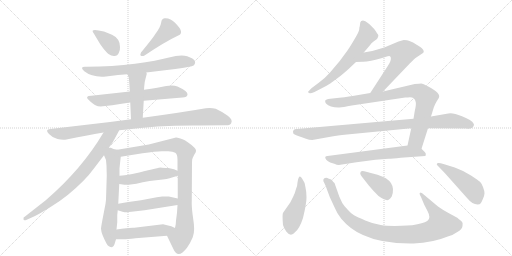
t = 0.00 s
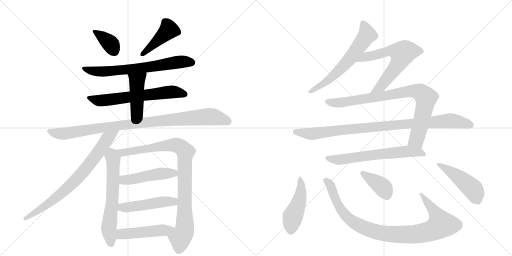
t = 3.23 s
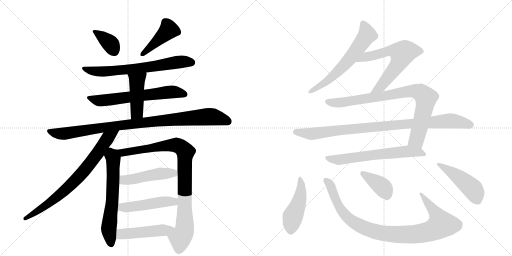
t = 6.47 s
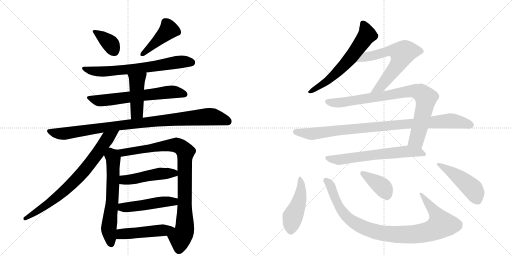
t = 9.70 s
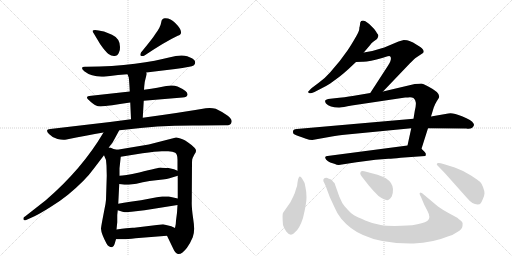
t = 12.94 s
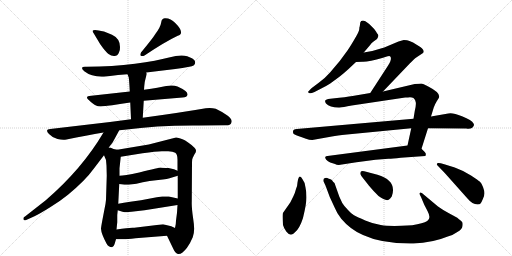
t = 16.17 s

The animated SVG that drew these frames (rendered in a browser with its animation timeline set to each time). Animation: 21 CSS @keyframes rules; one cycle of 16.17 s.

<svg version="1.1" viewBox="0 0 2048 1024" xmlns="http://www.w3.org/2000/svg">
  <g stroke="lightgray" stroke-dasharray="1,1" stroke-width="1" transform="scale(4, 4)">
    <line x1="0" y1="0" x2="256" y2="256"></line>
    <line x1="256" y1="0" x2="0" y2="256"></line>
    <line x1="128" y1="0" x2="128" y2="256"></line>
    <line x1="0" y1="128" x2="256" y2="128"></line>
    <line x1="256" y1="0" x2="512" y2="256"></line>
    <line x1="512" y1="0" x2="256" y2="256"></line>
    <line x1="384" y1="0" x2="384" y2="256"></line>
    <line x1="256" y1="128" x2="512" y2="128"></line>
  </g>
<g transform="scale(1, -1) translate(0, -850)">
   <style type="text/css">
    @keyframes keyframes0 {
      from {
       stroke: black;
       stroke-dashoffset: 374;
       stroke-width: 128;
       }
       55% {
       animation-timing-function: step-end;
       stroke: black;
       stroke-dashoffset: 0;
       stroke-width: 128;
       }
       to {
       stroke: black;
       stroke-width: 1024;
       }
       }
       #make-me-a-hanzi-animation-0 {
         animation: keyframes0 0.554362s both;
         animation-delay: 0.000000s;
         animation-timing-function: linear;
       }
    @keyframes keyframes1 {
      from {
       stroke: black;
       stroke-dashoffset: 435;
       stroke-width: 128;
       }
       59% {
       animation-timing-function: step-end;
       stroke: black;
       stroke-dashoffset: 0;
       stroke-width: 128;
       }
       to {
       stroke: black;
       stroke-width: 1024;
       }
       }
       #make-me-a-hanzi-animation-1 {
         animation: keyframes1 0.604004s both;
         animation-delay: 0.554362s;
         animation-timing-function: linear;
       }
    @keyframes keyframes2 {
      from {
       stroke: black;
       stroke-dashoffset: 690;
       stroke-width: 128;
       }
       69% {
       animation-timing-function: step-end;
       stroke: black;
       stroke-dashoffset: 0;
       stroke-width: 128;
       }
       to {
       stroke: black;
       stroke-width: 1024;
       }
       }
       #make-me-a-hanzi-animation-2 {
         animation: keyframes2 0.811523s both;
         animation-delay: 1.158366s;
         animation-timing-function: linear;
       }
    @keyframes keyframes3 {
      from {
       stroke: black;
       stroke-dashoffset: 642;
       stroke-width: 128;
       }
       68% {
       animation-timing-function: step-end;
       stroke: black;
       stroke-dashoffset: 0;
       stroke-width: 128;
       }
       to {
       stroke: black;
       stroke-width: 1024;
       }
       }
       #make-me-a-hanzi-animation-3 {
         animation: keyframes3 0.772461s both;
         animation-delay: 1.969889s;
         animation-timing-function: linear;
       }
    @keyframes keyframes4 {
      from {
       stroke: black;
       stroke-dashoffset: 449;
       stroke-width: 128;
       }
       59% {
       animation-timing-function: step-end;
       stroke: black;
       stroke-dashoffset: 0;
       stroke-width: 128;
       }
       to {
       stroke: black;
       stroke-width: 1024;
       }
       }
       #make-me-a-hanzi-animation-4 {
         animation: keyframes4 0.615397s both;
         animation-delay: 2.742350s;
         animation-timing-function: linear;
       }
    @keyframes keyframes5 {
      from {
       stroke: black;
       stroke-dashoffset: 976;
       stroke-width: 128;
       }
       76% {
       animation-timing-function: step-end;
       stroke: black;
       stroke-dashoffset: 0;
       stroke-width: 128;
       }
       to {
       stroke: black;
       stroke-width: 1024;
       }
       }
       #make-me-a-hanzi-animation-5 {
         animation: keyframes5 1.044271s both;
         animation-delay: 3.357747s;
         animation-timing-function: linear;
       }
    @keyframes keyframes6 {
      from {
       stroke: black;
       stroke-dashoffset: 769;
       stroke-width: 128;
       }
       71% {
       animation-timing-function: step-end;
       stroke: black;
       stroke-dashoffset: 0;
       stroke-width: 128;
       }
       to {
       stroke: black;
       stroke-width: 1024;
       }
       }
       #make-me-a-hanzi-animation-6 {
         animation: keyframes6 0.875814s both;
         animation-delay: 4.402018s;
         animation-timing-function: linear;
       }
    @keyframes keyframes7 {
      from {
       stroke: black;
       stroke-dashoffset: 638;
       stroke-width: 128;
       }
       67% {
       animation-timing-function: step-end;
       stroke: black;
       stroke-dashoffset: 0;
       stroke-width: 128;
       }
       to {
       stroke: black;
       stroke-width: 1024;
       }
       }
       #make-me-a-hanzi-animation-7 {
         animation: keyframes7 0.769206s both;
         animation-delay: 5.277832s;
         animation-timing-function: linear;
       }
    @keyframes keyframes8 {
      from {
       stroke: black;
       stroke-dashoffset: 926;
       stroke-width: 128;
       }
       75% {
       animation-timing-function: step-end;
       stroke: black;
       stroke-dashoffset: 0;
       stroke-width: 128;
       }
       to {
       stroke: black;
       stroke-width: 1024;
       }
       }
       #make-me-a-hanzi-animation-8 {
         animation: keyframes8 1.003581s both;
         animation-delay: 6.047038s;
         animation-timing-function: linear;
       }
    @keyframes keyframes9 {
      from {
       stroke: black;
       stroke-dashoffset: 484;
       stroke-width: 128;
       }
       61% {
       animation-timing-function: step-end;
       stroke: black;
       stroke-dashoffset: 0;
       stroke-width: 128;
       }
       to {
       stroke: black;
       stroke-width: 1024;
       }
       }
       #make-me-a-hanzi-animation-9 {
         animation: keyframes9 0.643880s both;
         animation-delay: 7.050618s;
         animation-timing-function: linear;
       }
    @keyframes keyframes10 {
      from {
       stroke: black;
       stroke-dashoffset: 486;
       stroke-width: 128;
       }
       61% {
       animation-timing-function: step-end;
       stroke: black;
       stroke-dashoffset: 0;
       stroke-width: 128;
       }
       to {
       stroke: black;
       stroke-width: 1024;
       }
       }
       #make-me-a-hanzi-animation-10 {
         animation: keyframes10 0.645508s both;
         animation-delay: 7.694499s;
         animation-timing-function: linear;
       }
    @keyframes keyframes11 {
      from {
       stroke: black;
       stroke-dashoffset: 485;
       stroke-width: 128;
       }
       61% {
       animation-timing-function: step-end;
       stroke: black;
       stroke-dashoffset: 0;
       stroke-width: 128;
       }
       to {
       stroke: black;
       stroke-width: 1024;
       }
       }
       #make-me-a-hanzi-animation-11 {
         animation: keyframes11 0.644694s both;
         animation-delay: 8.340007s;
         animation-timing-function: linear;
       }
    @keyframes keyframes12 {
      from {
       stroke: black;
       stroke-dashoffset: 633;
       stroke-width: 128;
       }
       67% {
       animation-timing-function: step-end;
       stroke: black;
       stroke-dashoffset: 0;
       stroke-width: 128;
       }
       to {
       stroke: black;
       stroke-width: 1024;
       }
       }
       #make-me-a-hanzi-animation-12 {
         animation: keyframes12 0.765137s both;
         animation-delay: 8.984701s;
         animation-timing-function: linear;
       }
    @keyframes keyframes13 {
      from {
       stroke: black;
       stroke-dashoffset: 645;
       stroke-width: 128;
       }
       68% {
       animation-timing-function: step-end;
       stroke: black;
       stroke-dashoffset: 0;
       stroke-width: 128;
       }
       to {
       stroke: black;
       stroke-width: 1024;
       }
       }
       #make-me-a-hanzi-animation-13 {
         animation: keyframes13 0.774902s both;
         animation-delay: 9.749837s;
         animation-timing-function: linear;
       }
    @keyframes keyframes14 {
      from {
       stroke: black;
       stroke-dashoffset: 869;
       stroke-width: 128;
       }
       74% {
       animation-timing-function: step-end;
       stroke: black;
       stroke-dashoffset: 0;
       stroke-width: 128;
       }
       to {
       stroke: black;
       stroke-width: 1024;
       }
       }
       #make-me-a-hanzi-animation-14 {
         animation: keyframes14 0.957194s both;
         animation-delay: 10.524740s;
         animation-timing-function: linear;
       }
    @keyframes keyframes15 {
      from {
       stroke: black;
       stroke-dashoffset: 960;
       stroke-width: 128;
       }
       76% {
       animation-timing-function: step-end;
       stroke: black;
       stroke-dashoffset: 0;
       stroke-width: 128;
       }
       to {
       stroke: black;
       stroke-width: 1024;
       }
       }
       #make-me-a-hanzi-animation-15 {
         animation: keyframes15 1.031250s both;
         animation-delay: 11.481934s;
         animation-timing-function: linear;
       }
    @keyframes keyframes16 {
      from {
       stroke: black;
       stroke-dashoffset: 647;
       stroke-width: 128;
       }
       68% {
       animation-timing-function: step-end;
       stroke: black;
       stroke-dashoffset: 0;
       stroke-width: 128;
       }
       to {
       stroke: black;
       stroke-width: 1024;
       }
       }
       #make-me-a-hanzi-animation-16 {
         animation: keyframes16 0.776530s both;
         animation-delay: 12.513184s;
         animation-timing-function: linear;
       }
    @keyframes keyframes17 {
      from {
       stroke: black;
       stroke-dashoffset: 464;
       stroke-width: 128;
       }
       60% {
       animation-timing-function: step-end;
       stroke: black;
       stroke-dashoffset: 0;
       stroke-width: 128;
       }
       to {
       stroke: black;
       stroke-width: 1024;
       }
       }
       #make-me-a-hanzi-animation-17 {
         animation: keyframes17 0.627604s both;
         animation-delay: 13.289714s;
         animation-timing-function: linear;
       }
    @keyframes keyframes18 {
      from {
       stroke: black;
       stroke-dashoffset: 976;
       stroke-width: 128;
       }
       76% {
       animation-timing-function: step-end;
       stroke: black;
       stroke-dashoffset: 0;
       stroke-width: 128;
       }
       to {
       stroke: black;
       stroke-width: 1024;
       }
       }
       #make-me-a-hanzi-animation-18 {
         animation: keyframes18 1.044271s both;
         animation-delay: 13.917318s;
         animation-timing-function: linear;
       }
    @keyframes keyframes19 {
      from {
       stroke: black;
       stroke-dashoffset: 392;
       stroke-width: 128;
       }
       56% {
       animation-timing-function: step-end;
       stroke: black;
       stroke-dashoffset: 0;
       stroke-width: 128;
       }
       to {
       stroke: black;
       stroke-width: 1024;
       }
       }
       #make-me-a-hanzi-animation-19 {
         animation: keyframes19 0.569010s both;
         animation-delay: 14.961589s;
         animation-timing-function: linear;
       }
    @keyframes keyframes20 {
      from {
       stroke: black;
       stroke-dashoffset: 477;
       stroke-width: 128;
       }
       61% {
       animation-timing-function: step-end;
       stroke: black;
       stroke-dashoffset: 0;
       stroke-width: 128;
       }
       to {
       stroke: black;
       stroke-width: 1024;
       }
       }
       #make-me-a-hanzi-animation-20 {
         animation: keyframes20 0.638184s both;
         animation-delay: 15.530599s;
         animation-timing-function: linear;
       }
</style>
<path d="M 374 718 L 401 673 Q 422 643 434 634 Q 446 625 458 626 Q 470 626 475 638 Q 481 649 480 662 Q 480 696 448 711 L 416 724 Q 377 734 371 728 Q 369 724 374 718 Z" fill="lightgray"></path> 
<path d="M 564 640 Q 559 631 563 627 Q 570 624 578 628 Q 660 683 711 707 Q 742 717 701 758 Q 683 777 662 777 Q 656 779 650 773 Q 646 771 644 757 Q 642 742 622 715 Q 612 698 564 640 Z" fill="lightgray"></path> 
<path d="M 585 560 L 701 574 Q 765 582 776 589 Q 784 597 779 607 Q 775 616 749 625 Q 723 633 676 620 Q 629 607 540 595 Q 451 583 347 583 Q 315 586 337 565 Q 370 539 424 544 L 472 550 L 510 553 L 585 560 Z" fill="lightgray"></path> 
<path d="M 519 484 L 365 467 Q 337 466 355 450 Q 373 433 384 428 Q 395 422 421 426 Q 447 429 480 434 L 521 440 L 575 447 L 730 460 Q 749 461 750 472 Q 752 485 710 504 Q 692 511 665 506 Q 638 500 576 491 L 519 484 Z" fill="lightgray"></path> 
<path d="M 510 553 L 515 540 Q 517 527 519 484 L 521 440 L 524 373 C 525 343 569 349 571 379 L 575 447 L 576 491 L 577 505 Q 578 522 582 535 L 587 554 Q 587 558 585 560 C 578 589 499 581 510 553 Z" fill="lightgray"></path> 
<path d="M 524 373 L 440 362 L 201 334 Q 178 332 196 314 Q 211 298 230 294 Q 250 289 266 292 Q 346 309 414 320 L 477 329 L 498 331 Q 624 348 771 348 Q 818 349 901 349 Q 922 348 925 358 Q 932 371 911 387 Q 891 402 863 415 Q 844 420 823 417 Q 725 400 571 379 L 524 373 Z" fill="lightgray"></path> 
<path d="M 414 320 Q 328 174 183 49 L 100 -16 Q 92 -19 94 -27 Q 94 -34 107 -29 L 138 -15 Q 159 -5 199 20 Q 240 45 272 71 Q 342 129 374 174 L 416 229 L 435 260 L 451 281 L 477 329 C 491 355 429 346 414 320 Z" fill="lightgray"></path> 
<path d="M 469 -10 L 471 9 L 473 35 L 477 114 L 478 147 L 478 177 L 483 223 C 486 248 486 248 469 251 L 454 254 L 443 259 Q 439 258 435 260 C 406 267 404 257 416 229 L 424 210 L 426 187 L 427 147 L 424 51 Q 423 37 418 14 L 409 -33 Q 404 -60 404 -65 Q 405 -85 426 -124 Q 434 -139 448 -139 Q 455 -137 458 -127 L 464 -107 L 466 -68 L 469 -39 L 469 -10 Z" fill="lightgray"></path> 
<path d="M 710 30 L 708 -1 L 704 -32 Q 704 -47 700 -62 C 695 -92 655 -66 668 -93 L 694 -147 Q 712 -188 748 -141 Q 761 -123 771 -99 Q 781 -76 773 -27 Q 766 21 767 42 L 768 201 Q 768 215 771 219 L 778 233 Q 784 241 784 246 Q 785 251 778 259 Q 751 285 730 293 Q 709 301 704 300 L 595 272 L 469 251 C 439 246 453 218 483 223 L 570 237 Q 624 245 647 245 L 673 245 Q 692 245 701 239 Q 710 233 710 211 L 710 167 L 711 147 L 711 56 L 710 30 Z" fill="lightgray"></path> 
<path d="M 477 114 L 498 111 L 515 111 Q 548 115 571 121 Q 595 126 633 130 Q 672 134 688 140 L 711 147 C 738 155 738 155 710 167 L 696 173 L 674 178 Q 650 179 643 180 Q 637 180 557 160 Q 496 147 478 147 C 448 145 447 118 477 114 Z" fill="lightgray"></path> 
<path d="M 471 9 L 490 3 Q 499 1 507 1 Q 512 3 526 3 L 578 9 L 710 30 C 740 35 740 49 711 56 L 675 64 Q 671 65 649 64 Q 627 62 606 57 L 564 49 L 521 43 Q 494 40 473 35 C 444 28 442 18 471 9 Z" fill="lightgray"></path> 
<path d="M 700 -62 L 685 -55 L 652 -47 L 537 -61 Q 522 -59 466 -68 C 436 -73 434 -107 464 -107 L 494 -107 Q 508 -107 542 -103 L 668 -93 C 698 -91 727 -75 700 -62 Z" fill="lightgray"></path> 
<path d="M 1455 640 L 1479 668 Q 1486 678 1493 683 L 1508 694 Q 1516 708 1512 712 Q 1508 716 1504 724 Q 1500 732 1487 744 Q 1475 756 1470 759 Q 1462 767 1452 768 Q 1443 768 1441 760 L 1439 745 Q 1437 741 1437 733 Q 1437 724 1415 688 Q 1393 651 1384 640 L 1359 606 L 1321 561 Q 1303 540 1275 519 L 1247 498 Q 1233 484 1232 482 Q 1232 480 1237 478 Q 1240 474 1258 482 L 1285 496 Q 1309 508 1321 516 L 1359 544 Q 1380 561 1392 572 L 1424 602 L 1455 640 Z" fill="lightgray"></path> 
<path d="M 1532 484 L 1640 597 Q 1658 615 1665 620 L 1692 638 Q 1695 640 1695 645 Q 1695 655 1665 672 Q 1653 682 1638 686 Q 1630 690 1615 690 L 1594 684 L 1537 660 L 1489 646 L 1455 640 C 1425 635 1394 601 1424 602 L 1450 603 Q 1474 602 1532 619 L 1541 622 Q 1560 628 1561 624 Q 1565 620 1563 611 Q 1562 602 1544 575 L 1481 478 C 1465 453 1511 462 1532 484 Z" fill="lightgray"></path> 
<path d="M 1645 337 L 1630 268 C 1624 239 1677 226 1686 255 L 1712 337 L 1724 384 L 1735 420 Q 1739 432 1747 445 L 1754 456 Q 1768 476 1713 504 Q 1691 516 1685 516 Q 1679 516 1659 514 L 1532 484 L 1481 478 L 1422 468 Q 1402 464 1357 459 L 1321 455 Q 1303 453 1301 448 Q 1299 443 1304 436 Q 1320 419 1358 420 Q 1370 421 1407 428 L 1621 460 Q 1633 460 1640 461 Q 1648 461 1654 458 Q 1662 451 1663 441 Q 1665 430 1659 406 L 1654 375 L 1645 337 Z" fill="lightgray"></path> 
<path d="M 1249 290 L 1333 305 Q 1376 312 1388 312 L 1645 337 L 1712 337 L 1865 336 Q 1889 332 1895 347 Q 1897 353 1894 356 Q 1888 369 1848 385 Q 1809 401 1793 396 L 1724 384 L 1654 375 L 1187 334 Q 1168 333 1173 317 Q 1175 312 1193 306 Q 1212 300 1224 295 Q 1237 290 1249 290 Z" fill="lightgray"></path> 
<path d="M 1630 268 L 1310 226 Q 1303 226 1301 222 Q 1300 217 1305 211 Q 1311 204 1321 200 L 1340 194 Q 1346 190 1355 190 L 1426 201 L 1502 211 L 1554 215 Q 1569 215 1603 219 L 1701 226 Q 1703 228 1703 232 Q 1705 235 1699 242 L 1686 255 C 1668 273 1660 272 1630 268 Z" fill="lightgray"></path> 
<path d="M 1222 100 Q 1220 121 1210 133 Q 1196 160 1190 120 Q 1190 109 1184 94 Q 1180 78 1174 66 L 1161 40 L 1133 0 Q 1128 -3 1132 -50 Q 1135 -62 1145 -76 Q 1163 -100 1180 -79 Q 1198 -65 1212 -22 Q 1226 36 1226 60 Q 1226 83 1222 100 Z" fill="lightgray"></path> 
<path d="M 1649 -51 L 1607 -53 Q 1552 -55 1523 -50 Q 1494 -46 1461 -32 Q 1429 -18 1416 -11 Q 1404 -4 1392 10 Q 1376 26 1369 38 L 1357 64 L 1338 118 Q 1331 124 1329 128 Q 1328 132 1313 136 Q 1308 140 1300 138 Q 1291 135 1294 124 Q 1298 118 1306 97 L 1319 62 L 1338 21 Q 1348 -4 1365 -25 Q 1402 -69 1452 -90 Q 1529 -126 1654 -124 Q 1731 -121 1791 -96 Q 1810 -92 1831 -77 Q 1849 -67 1850 -54 Q 1852 -41 1848 -37 Q 1844 -33 1829 -21 L 1794 -2 Q 1770 11 1752 24 L 1697 70 Q 1688 80 1682 80 L 1678 76 Q 1678 74 1684 62 L 1697 31 L 1710 6 Q 1726 -24 1709 -34 Q 1693 -44 1649 -51 Z" fill="lightgray"></path> 
<path d="M 1447 144 L 1476 107 Q 1497 82 1514 66 Q 1545 43 1556 52 Q 1560 55 1567 64 Q 1590 127 1510 151 L 1457 165 Q 1446 168 1443 163 Q 1441 158 1441 156 Q 1441 153 1447 144 Z" fill="lightgray"></path> 
<path d="M 1819 180 L 1777 193 Q 1756 200 1751 198 Q 1747 195 1747 193 Q 1747 191 1752 186 L 1779 158 L 1869 57 Q 1890 32 1910 32 Q 1920 33 1922 36 Q 1925 38 1931 53 Q 1938 68 1938 77 Q 1938 86 1932 102 Q 1926 118 1920 123 Q 1914 128 1884 148 Q 1855 167 1819 180 Z" fill="lightgray"></path> 
      <clipPath id="make-me-a-hanzi-clip-0">
      <path d="M 374 718 L 401 673 Q 422 643 434 634 Q 446 625 458 626 Q 470 626 475 638 Q 481 649 480 662 Q 480 696 448 711 L 416 724 Q 377 734 371 728 Q 369 724 374 718 Z" fill="lightgray"></path>
      </clipPath>
      <path clip-path="url(#make-me-a-hanzi-clip-0)" d="M 376 724 L 438 679 L 458 643 " fill="none" id="make-me-a-hanzi-animation-0" stroke-dasharray="246 492" stroke-linecap="round"></path>

      <clipPath id="make-me-a-hanzi-clip-1">
      <path d="M 564 640 Q 559 631 563 627 Q 570 624 578 628 Q 660 683 711 707 Q 742 717 701 758 Q 683 777 662 777 Q 656 779 650 773 Q 646 771 644 757 Q 642 742 622 715 Q 612 698 564 640 Z" fill="lightgray"></path>
      </clipPath>
      <path clip-path="url(#make-me-a-hanzi-clip-1)" d="M 709 722 L 675 731 L 570 633 " fill="none" id="make-me-a-hanzi-animation-1" stroke-dasharray="307 614" stroke-linecap="round"></path>

      <clipPath id="make-me-a-hanzi-clip-2">
      <path d="M 585 560 L 701 574 Q 765 582 776 589 Q 784 597 779 607 Q 775 616 749 625 Q 723 633 676 620 Q 629 607 540 595 Q 451 583 347 583 Q 315 586 337 565 Q 370 539 424 544 L 472 550 L 510 553 L 585 560 Z" fill="lightgray"></path>
      </clipPath>
      <path clip-path="url(#make-me-a-hanzi-clip-2)" d="M 339 576 L 361 567 L 414 563 L 546 575 L 719 603 L 768 599 " fill="none" id="make-me-a-hanzi-animation-2" stroke-dasharray="562 1124" stroke-linecap="round"></path>

      <clipPath id="make-me-a-hanzi-clip-3">
      <path d="M 519 484 L 365 467 Q 337 466 355 450 Q 373 433 384 428 Q 395 422 421 426 Q 447 429 480 434 L 521 440 L 575 447 L 730 460 Q 749 461 750 472 Q 752 485 710 504 Q 692 511 665 506 Q 638 500 576 491 L 519 484 Z" fill="lightgray"></path>
      </clipPath>
      <path clip-path="url(#make-me-a-hanzi-clip-3)" d="M 358 460 L 400 447 L 674 481 L 710 481 L 739 473 " fill="none" id="make-me-a-hanzi-animation-3" stroke-dasharray="514 1028" stroke-linecap="round"></path>

      <clipPath id="make-me-a-hanzi-clip-4">
      <path d="M 510 553 L 515 540 Q 517 527 519 484 L 521 440 L 524 373 C 525 343 569 349 571 379 L 575 447 L 576 491 L 577 505 Q 578 522 582 535 L 587 554 Q 587 558 585 560 C 578 589 499 581 510 553 Z" fill="lightgray"></path>
      </clipPath>
      <path clip-path="url(#make-me-a-hanzi-clip-4)" d="M 578 554 L 548 525 L 548 401 L 531 380 " fill="none" id="make-me-a-hanzi-animation-4" stroke-dasharray="321 642" stroke-linecap="round"></path>

      <clipPath id="make-me-a-hanzi-clip-5">
      <path d="M 524 373 L 440 362 L 201 334 Q 178 332 196 314 Q 211 298 230 294 Q 250 289 266 292 Q 346 309 414 320 L 477 329 L 498 331 Q 624 348 771 348 Q 818 349 901 349 Q 922 348 925 358 Q 932 371 911 387 Q 891 402 863 415 Q 844 420 823 417 Q 725 400 571 379 L 524 373 Z" fill="lightgray"></path>
      </clipPath>
      <path clip-path="url(#make-me-a-hanzi-clip-5)" d="M 198 324 L 250 315 L 583 362 L 833 384 L 911 365 " fill="none" id="make-me-a-hanzi-animation-5" stroke-dasharray="848 1696" stroke-linecap="round"></path>

      <clipPath id="make-me-a-hanzi-clip-6">
      <path d="M 414 320 Q 328 174 183 49 L 100 -16 Q 92 -19 94 -27 Q 94 -34 107 -29 L 138 -15 Q 159 -5 199 20 Q 240 45 272 71 Q 342 129 374 174 L 416 229 L 435 260 L 451 281 L 477 329 C 491 355 429 346 414 320 Z" fill="lightgray"></path>
      </clipPath>
      <path clip-path="url(#make-me-a-hanzi-clip-6)" d="M 469 325 L 430 296 L 359 194 L 277 105 L 184 28 L 101 -24 " fill="none" id="make-me-a-hanzi-animation-6" stroke-dasharray="641 1282" stroke-linecap="round"></path>

      <clipPath id="make-me-a-hanzi-clip-7">
      <path d="M 469 -10 L 471 9 L 473 35 L 477 114 L 478 147 L 478 177 L 483 223 C 486 248 486 248 469 251 L 454 254 L 443 259 Q 439 258 435 260 C 406 267 404 257 416 229 L 424 210 L 426 187 L 427 147 L 424 51 Q 423 37 418 14 L 409 -33 Q 404 -60 404 -65 Q 405 -85 426 -124 Q 434 -139 448 -139 Q 455 -137 458 -127 L 464 -107 L 466 -68 L 469 -39 L 469 -10 Z" fill="lightgray"></path>
      </clipPath>
      <path clip-path="url(#make-me-a-hanzi-clip-7)" d="M 438 251 L 453 218 L 449 43 L 435 -66 L 445 -126 " fill="none" id="make-me-a-hanzi-animation-7" stroke-dasharray="510 1020" stroke-linecap="round"></path>

      <clipPath id="make-me-a-hanzi-clip-8">
      <path d="M 710 30 L 708 -1 L 704 -32 Q 704 -47 700 -62 C 695 -92 655 -66 668 -93 L 694 -147 Q 712 -188 748 -141 Q 761 -123 771 -99 Q 781 -76 773 -27 Q 766 21 767 42 L 768 201 Q 768 215 771 219 L 778 233 Q 784 241 784 246 Q 785 251 778 259 Q 751 285 730 293 Q 709 301 704 300 L 595 272 L 469 251 C 439 246 453 218 483 223 L 570 237 Q 624 245 647 245 L 673 245 Q 692 245 701 239 Q 710 233 710 211 L 710 167 L 711 147 L 711 56 L 710 30 Z" fill="lightgray"></path>
      </clipPath>
      <path clip-path="url(#make-me-a-hanzi-clip-8)" d="M 478 247 L 503 240 L 690 270 L 712 268 L 742 242 L 739 -56 L 737 -77 L 721 -102 L 716 -146 " fill="none" id="make-me-a-hanzi-animation-8" stroke-dasharray="798 1596" stroke-linecap="round"></path>

      <clipPath id="make-me-a-hanzi-clip-9">
      <path d="M 477 114 L 498 111 L 515 111 Q 548 115 571 121 Q 595 126 633 130 Q 672 134 688 140 L 711 147 C 738 155 738 155 710 167 L 696 173 L 674 178 Q 650 179 643 180 Q 637 180 557 160 Q 496 147 478 147 C 448 145 447 118 477 114 Z" fill="lightgray"></path>
      </clipPath>
      <path clip-path="url(#make-me-a-hanzi-clip-9)" d="M 482 141 L 502 130 L 644 156 L 696 158 L 703 152 " fill="none" id="make-me-a-hanzi-animation-9" stroke-dasharray="356 712" stroke-linecap="round"></path>

      <clipPath id="make-me-a-hanzi-clip-10">
      <path d="M 471 9 L 490 3 Q 499 1 507 1 Q 512 3 526 3 L 578 9 L 710 30 C 740 35 740 49 711 56 L 675 64 Q 671 65 649 64 Q 627 62 606 57 L 564 49 L 521 43 Q 494 40 473 35 C 444 28 442 18 471 9 Z" fill="lightgray"></path>
      </clipPath>
      <path clip-path="url(#make-me-a-hanzi-clip-10)" d="M 478 15 L 489 21 L 631 40 L 695 43 L 703 50 " fill="none" id="make-me-a-hanzi-animation-10" stroke-dasharray="358 716" stroke-linecap="round"></path>

      <clipPath id="make-me-a-hanzi-clip-11">
      <path d="M 700 -62 L 685 -55 L 652 -47 L 537 -61 Q 522 -59 466 -68 C 436 -73 434 -107 464 -107 L 494 -107 Q 508 -107 542 -103 L 668 -93 C 698 -91 727 -75 700 -62 Z" fill="lightgray"></path>
      </clipPath>
      <path clip-path="url(#make-me-a-hanzi-clip-11)" d="M 472 -101 L 483 -88 L 497 -85 L 694 -66 " fill="none" id="make-me-a-hanzi-animation-11" stroke-dasharray="357 714" stroke-linecap="round"></path>

      <clipPath id="make-me-a-hanzi-clip-12">
      <path d="M 1455 640 L 1479 668 Q 1486 678 1493 683 L 1508 694 Q 1516 708 1512 712 Q 1508 716 1504 724 Q 1500 732 1487 744 Q 1475 756 1470 759 Q 1462 767 1452 768 Q 1443 768 1441 760 L 1439 745 Q 1437 741 1437 733 Q 1437 724 1415 688 Q 1393 651 1384 640 L 1359 606 L 1321 561 Q 1303 540 1275 519 L 1247 498 Q 1233 484 1232 482 Q 1232 480 1237 478 Q 1240 474 1258 482 L 1285 496 Q 1309 508 1321 516 L 1359 544 Q 1380 561 1392 572 L 1424 602 L 1455 640 Z" fill="lightgray"></path>
      </clipPath>
      <path clip-path="url(#make-me-a-hanzi-clip-12)" d="M 1453 755 L 1469 711 L 1407 624 L 1308 526 L 1236 482 " fill="none" id="make-me-a-hanzi-animation-12" stroke-dasharray="505 1010" stroke-linecap="round"></path>

      <clipPath id="make-me-a-hanzi-clip-13">
      <path d="M 1532 484 L 1640 597 Q 1658 615 1665 620 L 1692 638 Q 1695 640 1695 645 Q 1695 655 1665 672 Q 1653 682 1638 686 Q 1630 690 1615 690 L 1594 684 L 1537 660 L 1489 646 L 1455 640 C 1425 635 1394 601 1424 602 L 1450 603 Q 1474 602 1532 619 L 1541 622 Q 1560 628 1561 624 Q 1565 620 1563 611 Q 1562 602 1544 575 L 1481 478 C 1465 453 1511 462 1532 484 Z" fill="lightgray"></path>
      </clipPath>
      <path clip-path="url(#make-me-a-hanzi-clip-13)" d="M 1430 605 L 1465 623 L 1518 633 L 1551 646 L 1585 646 L 1609 636 L 1590 590 L 1533 516 L 1487 483 " fill="none" id="make-me-a-hanzi-animation-13" stroke-dasharray="517 1034" stroke-linecap="round"></path>

      <clipPath id="make-me-a-hanzi-clip-14">
      <path d="M 1645 337 L 1630 268 C 1624 239 1677 226 1686 255 L 1712 337 L 1724 384 L 1735 420 Q 1739 432 1747 445 L 1754 456 Q 1768 476 1713 504 Q 1691 516 1685 516 Q 1679 516 1659 514 L 1532 484 L 1481 478 L 1422 468 Q 1402 464 1357 459 L 1321 455 Q 1303 453 1301 448 Q 1299 443 1304 436 Q 1320 419 1358 420 Q 1370 421 1407 428 L 1621 460 Q 1633 460 1640 461 Q 1648 461 1654 458 Q 1662 451 1663 441 Q 1665 430 1659 406 L 1654 375 L 1645 337 Z" fill="lightgray"></path>
      </clipPath>
      <path clip-path="url(#make-me-a-hanzi-clip-14)" d="M 1309 444 L 1353 439 L 1643 486 L 1681 481 L 1704 458 L 1696 412 L 1666 291 L 1639 273 " fill="none" id="make-me-a-hanzi-animation-14" stroke-dasharray="741 1482" stroke-linecap="round"></path>

      <clipPath id="make-me-a-hanzi-clip-15">
      <path d="M 1249 290 L 1333 305 Q 1376 312 1388 312 L 1645 337 L 1712 337 L 1865 336 Q 1889 332 1895 347 Q 1897 353 1894 356 Q 1888 369 1848 385 Q 1809 401 1793 396 L 1724 384 L 1654 375 L 1187 334 Q 1168 333 1173 317 Q 1175 312 1193 306 Q 1212 300 1224 295 Q 1237 290 1249 290 Z" fill="lightgray"></path>
      </clipPath>
      <path clip-path="url(#make-me-a-hanzi-clip-15)" d="M 1183 322 L 1252 315 L 1399 334 L 1801 367 L 1882 350 " fill="none" id="make-me-a-hanzi-animation-15" stroke-dasharray="832 1664" stroke-linecap="round"></path>

      <clipPath id="make-me-a-hanzi-clip-16">
      <path d="M 1630 268 L 1310 226 Q 1303 226 1301 222 Q 1300 217 1305 211 Q 1311 204 1321 200 L 1340 194 Q 1346 190 1355 190 L 1426 201 L 1502 211 L 1554 215 Q 1569 215 1603 219 L 1701 226 Q 1703 228 1703 232 Q 1705 235 1699 242 L 1686 255 C 1668 273 1660 272 1630 268 Z" fill="lightgray"></path>
      </clipPath>
      <path clip-path="url(#make-me-a-hanzi-clip-16)" d="M 1308 218 L 1359 211 L 1632 245 L 1675 241 L 1694 232 " fill="none" id="make-me-a-hanzi-animation-16" stroke-dasharray="519 1038" stroke-linecap="round"></path>

      <clipPath id="make-me-a-hanzi-clip-17">
      <path d="M 1222 100 Q 1220 121 1210 133 Q 1196 160 1190 120 Q 1190 109 1184 94 Q 1180 78 1174 66 L 1161 40 L 1133 0 Q 1128 -3 1132 -50 Q 1135 -62 1145 -76 Q 1163 -100 1180 -79 Q 1198 -65 1212 -22 Q 1226 36 1226 60 Q 1226 83 1222 100 Z" fill="lightgray"></path>
      </clipPath>
      <path clip-path="url(#make-me-a-hanzi-clip-17)" d="M 1197 130 L 1205 104 L 1202 67 L 1171 -17 L 1164 -71 " fill="none" id="make-me-a-hanzi-animation-17" stroke-dasharray="336 672" stroke-linecap="round"></path>

      <clipPath id="make-me-a-hanzi-clip-18">
      <path d="M 1649 -51 L 1607 -53 Q 1552 -55 1523 -50 Q 1494 -46 1461 -32 Q 1429 -18 1416 -11 Q 1404 -4 1392 10 Q 1376 26 1369 38 L 1357 64 L 1338 118 Q 1331 124 1329 128 Q 1328 132 1313 136 Q 1308 140 1300 138 Q 1291 135 1294 124 Q 1298 118 1306 97 L 1319 62 L 1338 21 Q 1348 -4 1365 -25 Q 1402 -69 1452 -90 Q 1529 -126 1654 -124 Q 1731 -121 1791 -96 Q 1810 -92 1831 -77 Q 1849 -67 1850 -54 Q 1852 -41 1848 -37 Q 1844 -33 1829 -21 L 1794 -2 Q 1770 11 1752 24 L 1697 70 Q 1688 80 1682 80 L 1678 76 Q 1678 74 1684 62 L 1697 31 L 1710 6 Q 1726 -24 1709 -34 Q 1693 -44 1649 -51 Z" fill="lightgray"></path>
      </clipPath>
      <path clip-path="url(#make-me-a-hanzi-clip-18)" d="M 1305 128 L 1323 105 L 1357 22 L 1386 -17 L 1432 -50 L 1518 -81 L 1609 -89 L 1676 -85 L 1732 -71 L 1766 -48 L 1742 -1 L 1684 74 " fill="none" id="make-me-a-hanzi-animation-18" stroke-dasharray="848 1696" stroke-linecap="round"></path>

      <clipPath id="make-me-a-hanzi-clip-19">
      <path d="M 1447 144 L 1476 107 Q 1497 82 1514 66 Q 1545 43 1556 52 Q 1560 55 1567 64 Q 1590 127 1510 151 L 1457 165 Q 1446 168 1443 163 Q 1441 158 1441 156 Q 1441 153 1447 144 Z" fill="lightgray"></path>
      </clipPath>
      <path clip-path="url(#make-me-a-hanzi-clip-19)" d="M 1451 157 L 1530 102 L 1547 66 " fill="none" id="make-me-a-hanzi-animation-19" stroke-dasharray="264 528" stroke-linecap="round"></path>

      <clipPath id="make-me-a-hanzi-clip-20">
      <path d="M 1819 180 L 1777 193 Q 1756 200 1751 198 Q 1747 195 1747 193 Q 1747 191 1752 186 L 1779 158 L 1869 57 Q 1890 32 1910 32 Q 1920 33 1922 36 Q 1925 38 1931 53 Q 1938 68 1938 77 Q 1938 86 1932 102 Q 1926 118 1920 123 Q 1914 128 1884 148 Q 1855 167 1819 180 Z" fill="lightgray"></path>
      </clipPath>
      <path clip-path="url(#make-me-a-hanzi-clip-20)" d="M 1753 192 L 1829 146 L 1885 99 L 1898 83 L 1912 47 " fill="none" id="make-me-a-hanzi-animation-20" stroke-dasharray="349 698" stroke-linecap="round"></path>

</g>
</svg>
